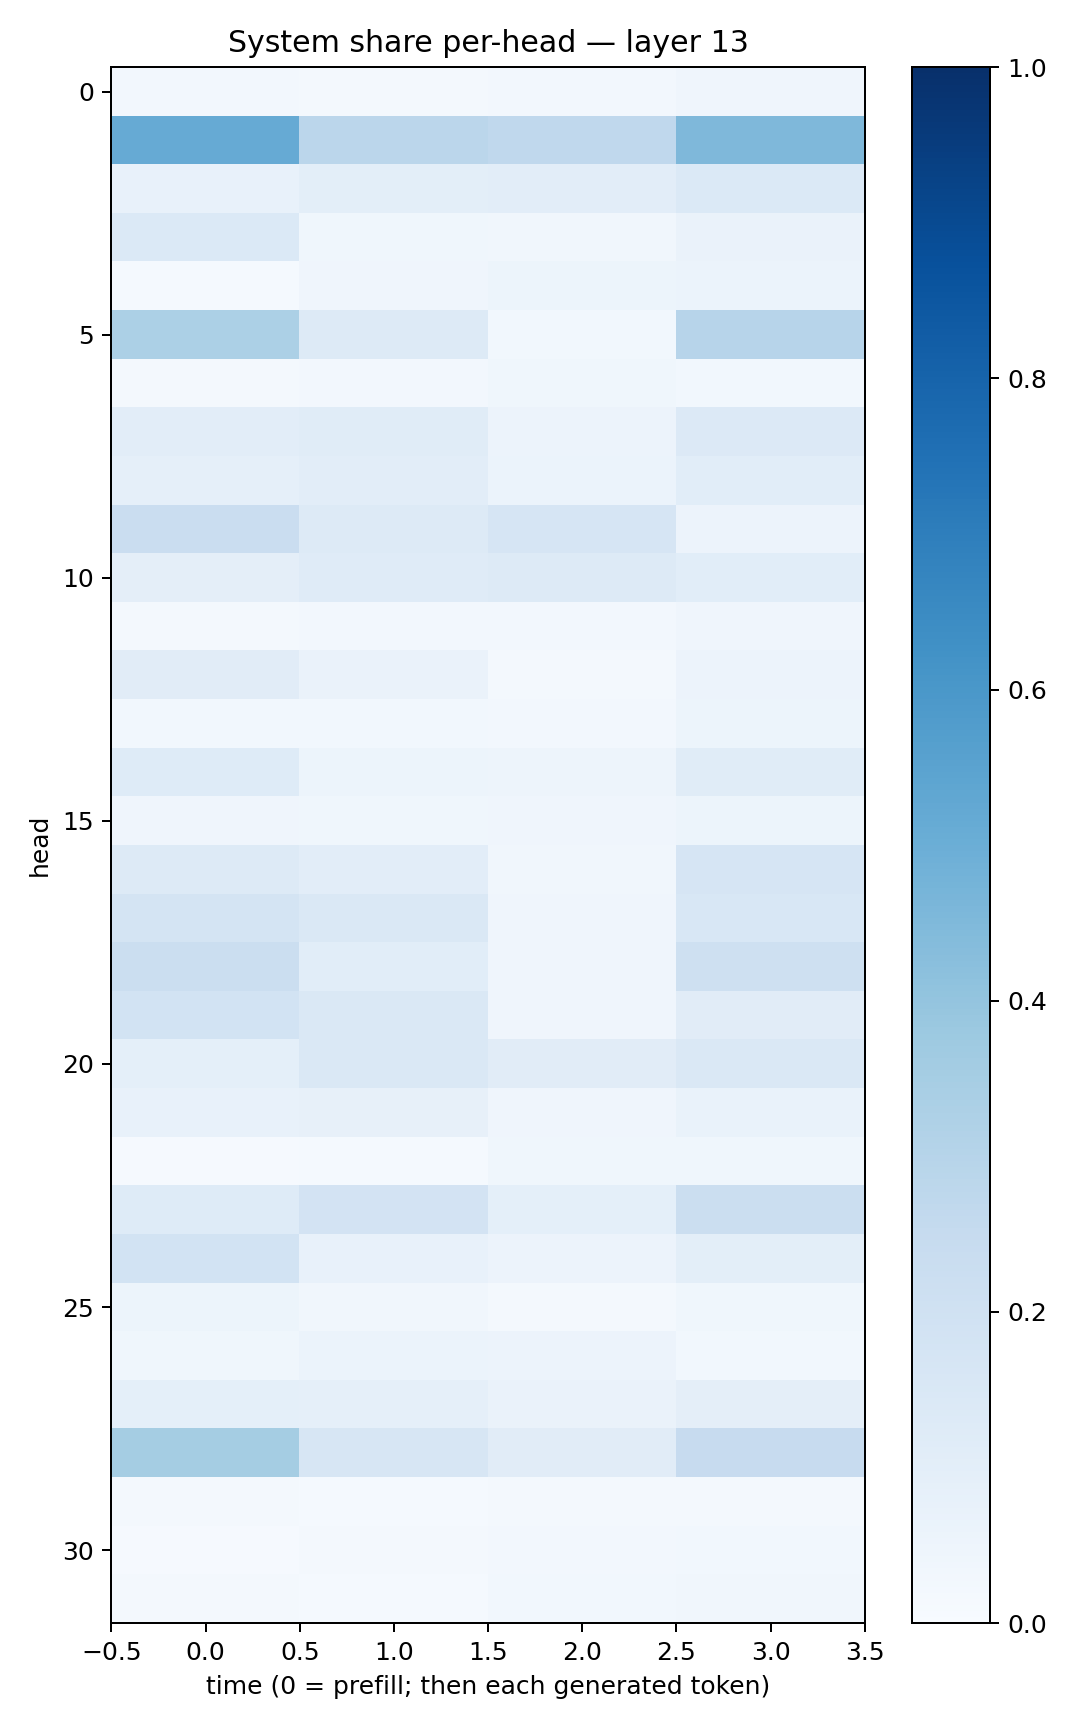

Source data for this figure (header and first rows):
0.024928927, 0.021193055, 0.027159607, 0.039718755
0.5141, 0.2817, 0.2687, 0.4512
0.07182, 0.101, 0.103, 0.1379
0.1374, 0.03741, 0.03268, 0.06346
0.01195, 0.04166, 0.05284, 0.06156
0.3314, 0.1302, 0.03109, 0.2944
0.01933, 0.02352, 0.03781, 0.03116
0.1052, 0.1138, 0.05747, 0.1363
0.08834, 0.1051, 0.05952, 0.1063
0.2274, 0.1261, 0.1663, 0.05642
0.09686, 0.1189, 0.1271, 0.1062
0.02209, 0.02695, 0.02716, 0.04105
0.1105, 0.06385, 0.02266, 0.05798
0.02907, 0.02902, 0.02564, 0.05259
0.1212, 0.05199, 0.05032, 0.1154
0.0403, 0.03874, 0.04035, 0.051
0.1313, 0.1054, 0.03419, 0.1662
0.173, 0.1415, 0.04145, 0.1559
0.2244, 0.1085, 0.04074, 0.2057
0.1837, 0.1459, 0.04235, 0.1098
0.09256, 0.1432, 0.112, 0.1484
0.07469, 0.07995, 0.0417, 0.06666
0.009108, 0.015, 0.03539, 0.03898
0.1234, 0.1835, 0.09326, 0.2203
0.1873, 0.07429, 0.0555, 0.09943
0.05288, 0.03471, 0.02148, 0.03751
0.03819, 0.05923, 0.05703, 0.02766
0.09285, 0.08869, 0.06283, 0.09428
0.3541, 0.1581, 0.1124, 0.2426
0.01625, 0.01235, 0.01783, 0.02126
0.01063, 0.01849, 0.02708, 0.02887
0.01636, 0.01466, 0.02859, 0.03203
